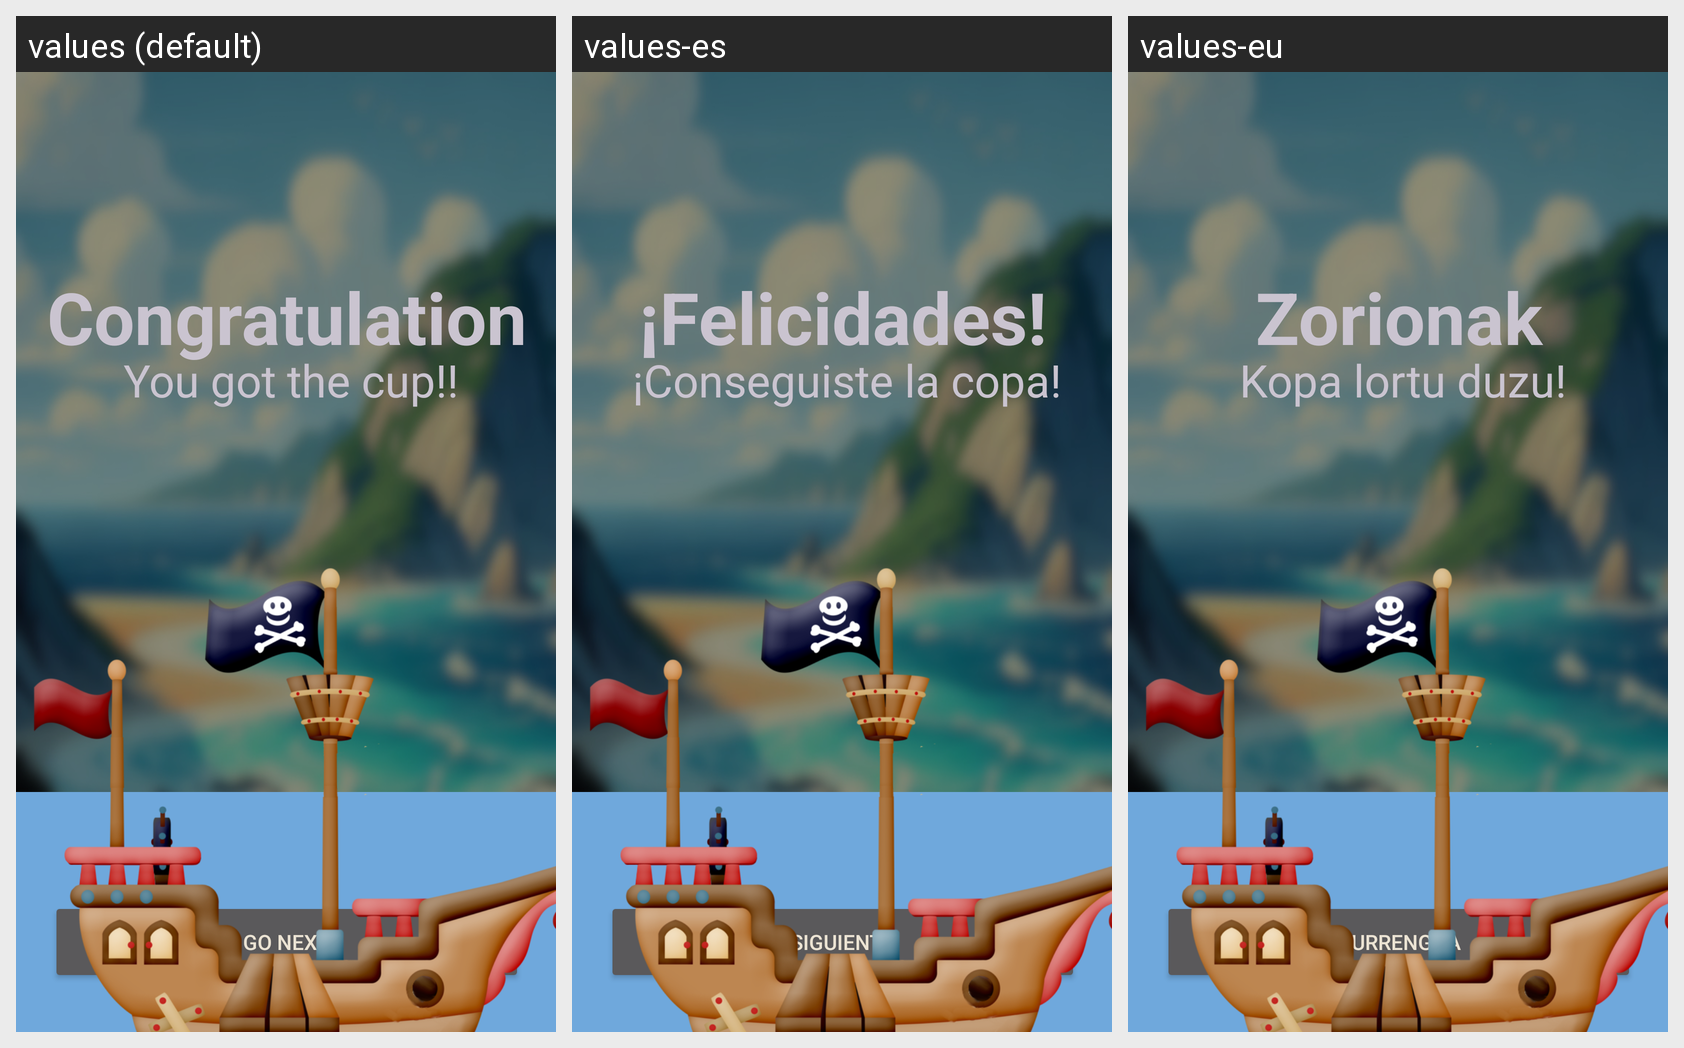

The Android screen above is rendered under several locales of the same app. Produce the string resources it draws, with the default and per-locale values.
Android screen res/layout/activity_game4_win4.xml rendered under 3 locales, left to right: values (default), values-es, values-eu. Device: Nexus 5 (rendered at 1080×1920; each locale shown at half size, 540×960, under a caption strip naming it); theme Theme.Devgarden.
Strings drawn on this screen, with the default value and each locale's value (text and hints the layout hard-codes, and strings that could not be matched under every locale, appear in the picture but are not listed):

next_button
  values: Go Next
  values-es: Siguiente
  values-eu: Hurrengoa

game_win
  values: Congratulations
  values-es: ¡Felicidades!
  values-eu: Zorionak

game4_win
  values: You got the cup!!
  values-es: ¡Conseguiste la copa!
  values-eu: Kopa lortu duzu!
